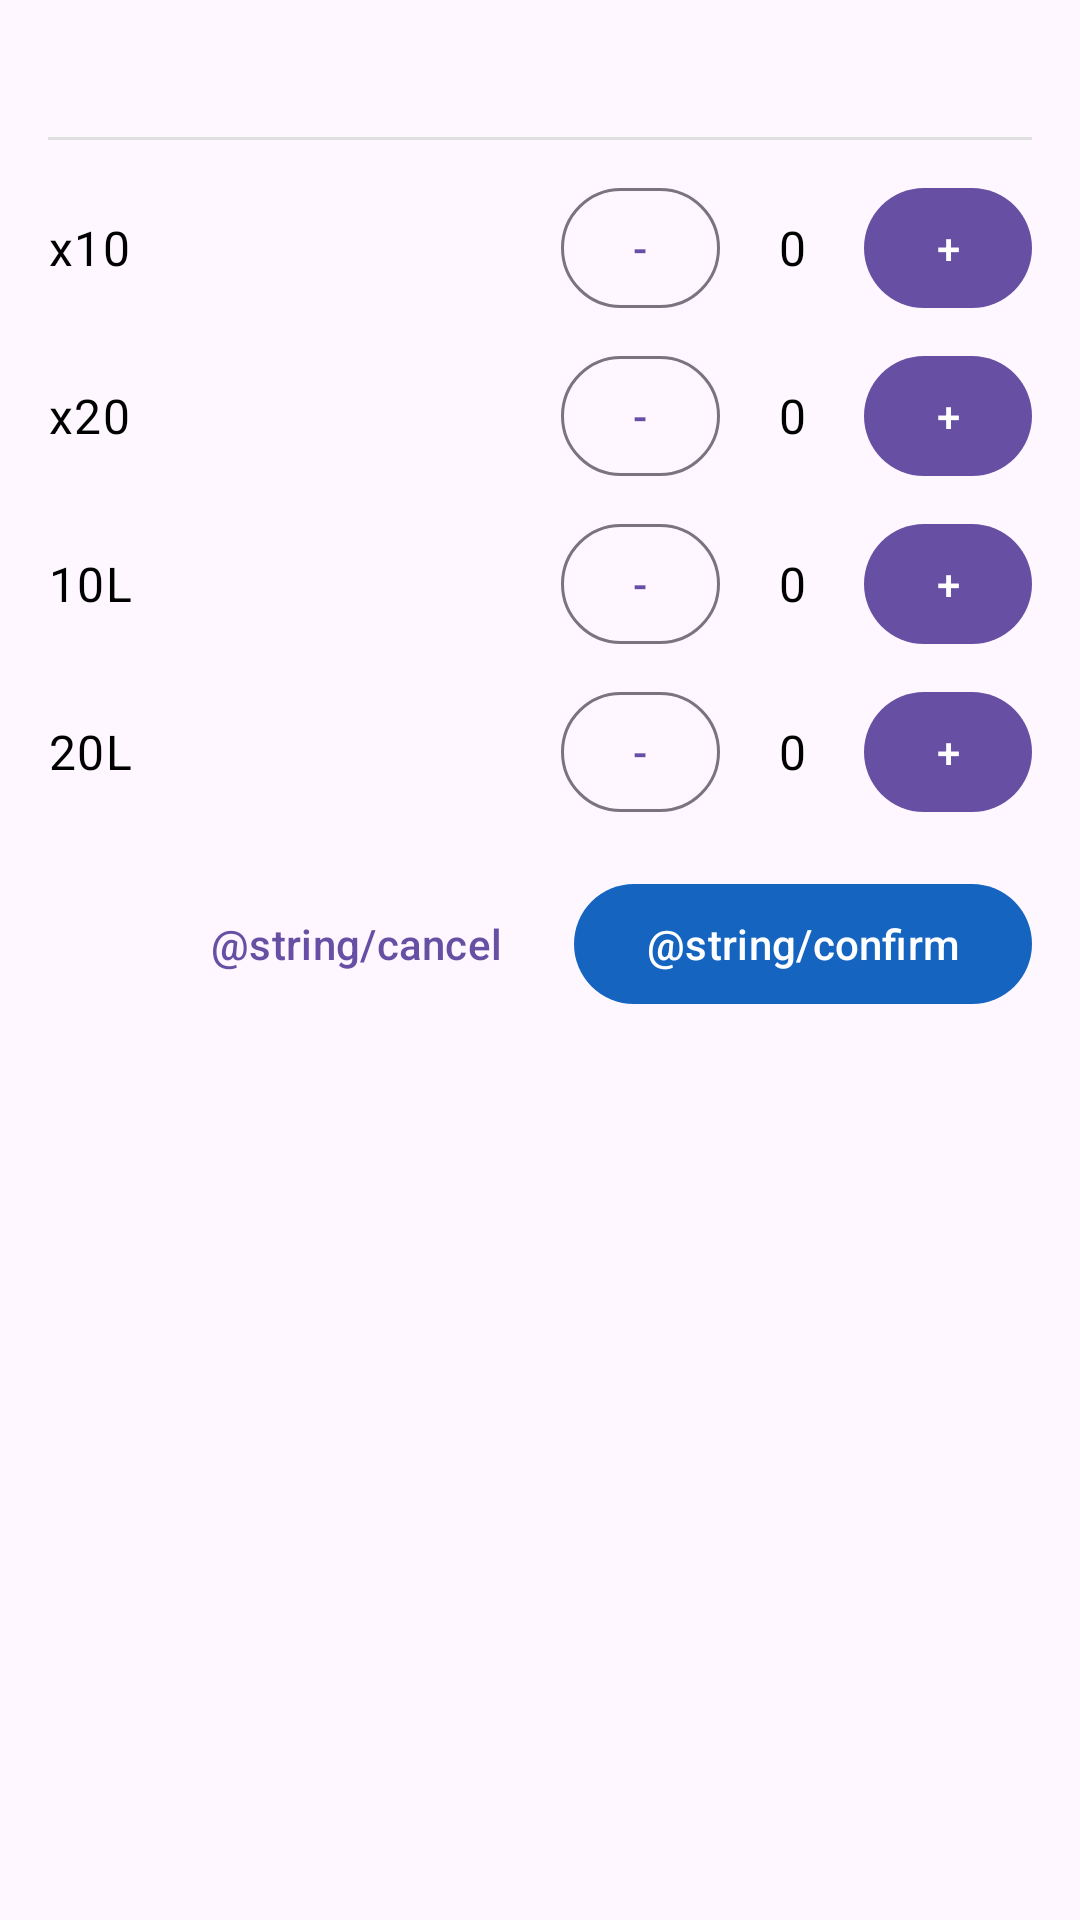

Here is an Android app screen rendered from its layout file. Give the layout XML and the strings, colors and styles it references.
<!-- AndroidManifest.xml: application theme Theme.MobileAppNav -->
<!-- res/layout/dialog_client.xml -->
<?xml version="1.0" encoding="utf-8"?>
<LinearLayout xmlns:android="http://schemas.android.com/apk/res/android"
    xmlns:app="http://schemas.android.com/apk/res-auto"
    android:layout_width="match_parent"
    android:layout_height="wrap_content"
    android:orientation="vertical"
    android:padding="16dp">

    <TextView
        android:id="@+id/dialogTitle"
        android:layout_width="match_parent"
        android:layout_height="wrap_content"
        android:textAppearance="@style/TextAppearance.Material3.TitleMedium"
        android:textColor="@color/black"
        android:textStyle="bold"
        android:paddingBottom="8dp" />

    <View
        android:layout_width="match_parent"
        android:layout_height="1dp"
        android:background="#E0E0E0" />

    <LinearLayout
        android:id="@+id/rowX10"
        android:layout_width="match_parent"
        android:layout_height="wrap_content"
        android:layout_marginTop="12dp"
        android:orientation="horizontal"
        android:gravity="center_vertical">

        <TextView
            android:layout_width="0dp"
            android:layout_height="wrap_content"
            android:layout_weight="1"
            android:text="x10"
            android:textAppearance="@style/TextAppearance.Material3.BodyLarge"
            android:textColor="@color/black" />

        <com.google.android.material.button.MaterialButton
            android:id="@+id/minusX10"
            style="@style/Widget.Material3.Button.OutlinedButton"
            android:layout_width="wrap_content"
            android:layout_height="wrap_content"
            android:minWidth="40dp"
            android:text="-" />

        <TextView
            android:id="@+id/valueX10"
            android:layout_width="48dp"
            android:layout_height="wrap_content"
            android:gravity="center"
            android:text="0"
            android:textAppearance="@style/TextAppearance.Material3.BodyLarge"
            android:textColor="@color/black" />

        <com.google.android.material.button.MaterialButton
            android:id="@+id/plusX10"
            android:layout_width="wrap_content"
            android:layout_height="wrap_content"
            android:minWidth="40dp"
            android:text="+" />
    </LinearLayout>

    <LinearLayout
        android:id="@+id/rowX20"
        android:layout_width="match_parent"
        android:layout_height="wrap_content"
        android:layout_marginTop="8dp"
        android:orientation="horizontal"
        android:gravity="center_vertical">

        <TextView
            android:layout_width="0dp"
            android:layout_height="wrap_content"
            android:layout_weight="1"
            android:text="x20"
            android:textAppearance="@style/TextAppearance.Material3.BodyLarge"
            android:textColor="@color/black" />

        <com.google.android.material.button.MaterialButton
            android:id="@+id/minusX20"
            style="@style/Widget.Material3.Button.OutlinedButton"
            android:layout_width="wrap_content"
            android:layout_height="wrap_content"
            android:minWidth="40dp"
            android:text="-" />

        <TextView
            android:id="@+id/valueX20"
            android:layout_width="48dp"
            android:layout_height="wrap_content"
            android:gravity="center"
            android:text="0"
            android:textAppearance="@style/TextAppearance.Material3.BodyLarge"
            android:textColor="@color/black" />

        <com.google.android.material.button.MaterialButton
            android:id="@+id/plusX20"
            android:layout_width="wrap_content"
            android:layout_height="wrap_content"
            android:minWidth="40dp"
            android:text="+" />
    </LinearLayout>

    <LinearLayout
        android:id="@+id/row10L"
        android:layout_width="match_parent"
        android:layout_height="wrap_content"
        android:layout_marginTop="8dp"
        android:orientation="horizontal"
        android:gravity="center_vertical">

        <TextView
            android:layout_width="0dp"
            android:layout_height="wrap_content"
            android:layout_weight="1"
            android:text="10L"
            android:textAppearance="@style/TextAppearance.Material3.BodyLarge"
            android:textColor="@color/black" />

        <com.google.android.material.button.MaterialButton
            android:id="@+id/minus10L"
            style="@style/Widget.Material3.Button.OutlinedButton"
            android:layout_width="wrap_content"
            android:layout_height="wrap_content"
            android:minWidth="40dp"
            android:text="-" />

        <TextView
            android:id="@+id/value10L"
            android:layout_width="48dp"
            android:layout_height="wrap_content"
            android:gravity="center"
            android:text="0"
            android:textAppearance="@style/TextAppearance.Material3.BodyLarge"
            android:textColor="@color/black" />

        <com.google.android.material.button.MaterialButton
            android:id="@+id/plus10L"
            android:layout_width="wrap_content"
            android:layout_height="wrap_content"
            android:minWidth="40dp"
            android:text="+" />
    </LinearLayout>

    <LinearLayout
        android:id="@+id/row20L"
        android:layout_width="match_parent"
        android:layout_height="wrap_content"
        android:layout_marginTop="8dp"
        android:orientation="horizontal"
        android:gravity="center_vertical">

        <TextView
            android:layout_width="0dp"
            android:layout_height="wrap_content"
            android:layout_weight="1"
            android:text="20L"
            android:textAppearance="@style/TextAppearance.Material3.BodyLarge"
            android:textColor="@color/black" />

        <com.google.android.material.button.MaterialButton
            android:id="@+id/minus20L"
            style="@style/Widget.Material3.Button.OutlinedButton"
            android:layout_width="wrap_content"
            android:layout_height="wrap_content"
            android:minWidth="40dp"
            android:text="-" />

        <TextView
            android:id="@+id/value20L"
            android:layout_width="48dp"
            android:layout_height="wrap_content"
            android:gravity="center"
            android:text="0"
            android:textAppearance="@style/TextAppearance.Material3.BodyLarge"
            android:textColor="@color/black" />

        <com.google.android.material.button.MaterialButton
            android:id="@+id/plus20L"
            android:layout_width="wrap_content"
            android:layout_height="wrap_content"
            android:minWidth="40dp"
            android:text="+" />
    </LinearLayout>

    <LinearLayout
        android:layout_width="match_parent"
        android:layout_height="wrap_content"
        android:layout_marginTop="16dp"
        android:gravity="end"
        android:orientation="horizontal">

        <com.google.android.material.button.MaterialButton
            android:id="@+id/cancelButton"
            style="@style/Widget.Material3.Button.TextButton"
            android:layout_width="wrap_content"
            android:layout_height="wrap_content"
            android:text="@string/cancel" />

        <com.google.android.material.button.MaterialButton
            android:id="@+id/confirmButton"
            android:layout_width="wrap_content"
            android:layout_height="wrap_content"
            android:layout_marginStart="12dp"
            android:text="@string/confirm"
            app:backgroundTint="@color/blue_primary"
            android:textColor="@color/white" />
    </LinearLayout>
</LinearLayout>
<!-- resources referenced by this layout -->
<resources>
  <color name="black">#FF000000</color>
  <color name="blue_primary">#FF1565C0</color>
  <color name="white">#FFFFFFFF</color>
  <style name="Theme.MobileAppNav" parent="Base.Theme.MobileAppNav" />
  <style name="Base.Theme.MobileAppNav" parent="Theme.Material3.DayNight.NoActionBar">
          
          
      </style>
</resources>
